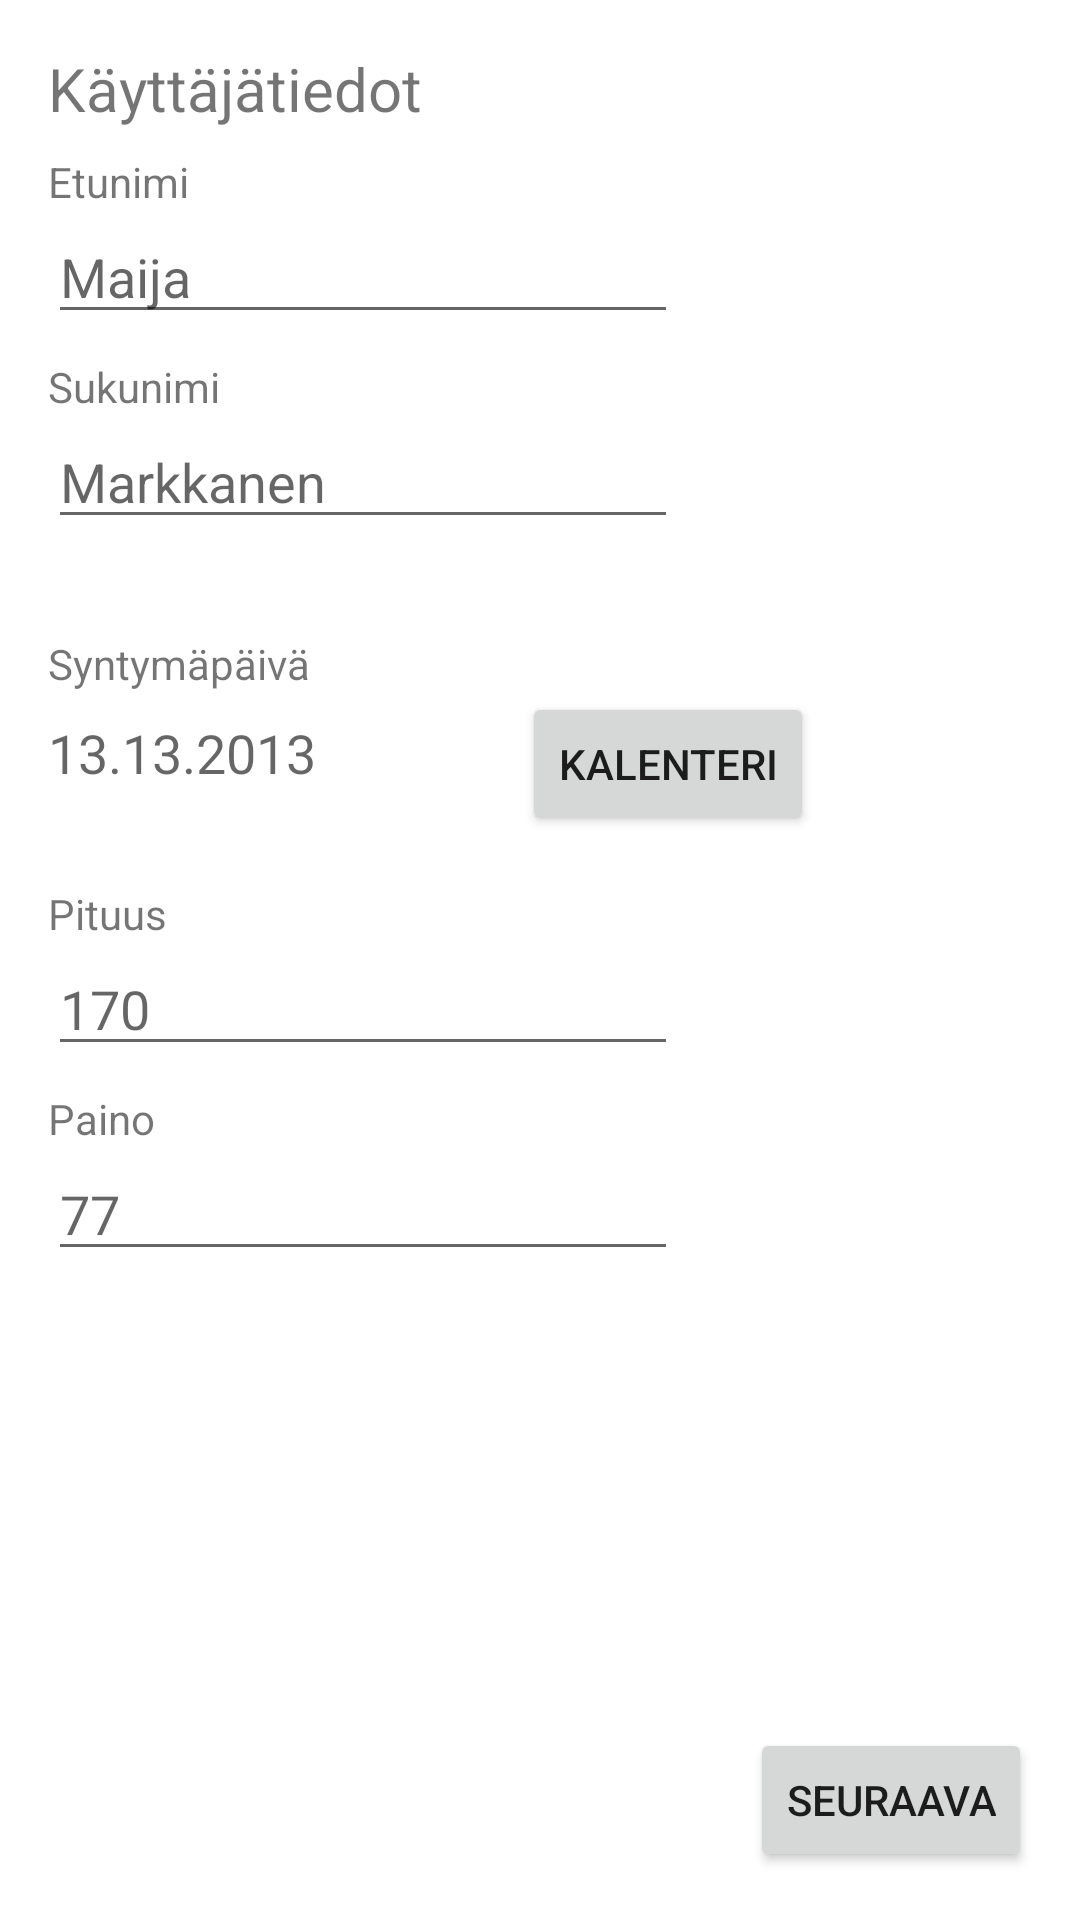

Android layout source for this screen:
<!-- AndroidManifest.xml: application theme Theme.HealthApplication -->
<!-- res/layout/activity_first_launch_user_data.xml -->
<?xml version="1.0" encoding="utf-8"?>
<androidx.constraintlayout.widget.ConstraintLayout xmlns:android="http://schemas.android.com/apk/res/android"
    xmlns:app="http://schemas.android.com/apk/res-auto"
    xmlns:tools="http://schemas.android.com/tools"
    android:layout_width="match_parent"
    android:layout_height="match_parent">

    <TextView
        android:id="@+id/userDataTitle"
        android:layout_width="wrap_content"
        android:layout_height="wrap_content"
        android:layout_marginStart="16dp"
        android:layout_marginTop="16dp"
        android:text="@string/user_data_title"
        android:textSize="20sp"
        app:layout_constraintBottom_toTopOf="@+id/textViewFirstName"
        app:layout_constraintStart_toStartOf="parent"
        app:layout_constraintTop_toTopOf="parent" />

            <TextView
                android:id="@+id/textViewFirstName"
                android:layout_width="wrap_content"
                android:layout_height="wrap_content"
                android:layout_marginStart="16dp"
                android:layout_marginTop="8dp"
                android:text="@string/user_data_text_name"
                app:layout_constraintBottom_toTopOf="@+id/firstName"
                app:layout_constraintStart_toStartOf="parent"
                app:layout_constraintTop_toBottomOf="@+id/userDataTitle" />

            <EditText
                android:id="@+id/firstName"
                android:layout_width="wrap_content"
                android:layout_height="wrap_content"
                android:layout_marginStart="16dp"
                android:ems="10"
                android:hint="@string/user_data_name_example"
                android:inputType="textPersonName"
                app:layout_constraintBottom_toTopOf="@+id/textView9"
                app:layout_constraintStart_toStartOf="parent"
                app:layout_constraintTop_toBottomOf="@+id/textViewFirstName" />

            <TextView
                android:id="@+id/textView9"
                android:layout_width="wrap_content"
                android:layout_height="wrap_content"
                android:layout_marginStart="16dp"
                android:layout_marginTop="8dp"
                android:text="@string/user_data_text_lastname"
                app:layout_constraintBottom_toTopOf="@+id/lastName"
                app:layout_constraintStart_toStartOf="parent"
                app:layout_constraintTop_toBottomOf="@+id/firstName" />

            <EditText
                android:id="@+id/lastName"
                android:layout_width="wrap_content"
                android:layout_height="wrap_content"
                android:layout_marginStart="16dp"
                android:ems="10"
                android:hint="@string/user_data_last_name_example"
                android:inputType="textPersonName"
                app:layout_constraintBottom_toTopOf="@+id/textView10"
                app:layout_constraintStart_toStartOf="parent"
                app:layout_constraintTop_toBottomOf="@+id/textView9" />

    <TextView
        android:id="@+id/textView10"
        android:layout_width="wrap_content"
        android:layout_height="wrap_content"
        android:layout_marginStart="16dp"
        android:layout_marginTop="32dp"
        android:text="@string/user_data_text_age_title"
        app:layout_constraintBottom_toTopOf="@+id/textViewBirthDate"
        app:layout_constraintStart_toStartOf="parent"
        app:layout_constraintTop_toBottomOf="@+id/lastName" />

                <TextView
                    android:id="@+id/textViewBirthDate"
                    android:layout_width="wrap_content"
                    android:layout_height="wrap_content"
                    android:layout_marginStart="16dp"
                    android:layout_marginTop="8dp"
                    android:layout_weight="4"
                    android:hint="@string/user_data_birthdate_example"
                    android:textSize="18sp"
                    app:layout_constraintBottom_toTopOf="@+id/textView11"
                    app:layout_constraintStart_toStartOf="parent"
                    app:layout_constraintTop_toBottomOf="@+id/textView10" />

                <Button
                    android:id="@+id/buttonPickBirthdateFirstLaunch"
                    android:layout_width="wrap_content"
                    android:layout_height="wrap_content"
                    android:layout_marginStart="24dp"
                    android:layout_marginEnd="44dp"
                    android:layout_weight="1"
                    android:onClick="buttonManager"
                    android:text="@string/user_data_button_pick_a_date"
                    app:layout_constraintEnd_toEndOf="parent"
                    app:layout_constraintStart_toEndOf="@+id/textViewBirthDate"
                    app:layout_constraintTop_toBottomOf="@+id/textView10" />

    <TextView
        android:id="@+id/textView11"
        android:layout_width="wrap_content"
        android:layout_height="wrap_content"
        android:layout_marginStart="16dp"
        android:layout_marginTop="32dp"
        android:text="@string/user_data_text_height"
        app:layout_constraintBottom_toTopOf="@+id/height"
        app:layout_constraintStart_toStartOf="parent"
        app:layout_constraintTop_toBottomOf="@+id/textViewBirthDate" />

            <EditText
                android:id="@+id/height"
                android:layout_width="wrap_content"
                android:layout_height="wrap_content"
                android:layout_marginStart="16dp"
                android:ems="10"
                android:hint="@string/user_data_height_example"
                android:inputType="number"
                app:layout_constraintBottom_toTopOf="@+id/textView12"
                app:layout_constraintStart_toStartOf="parent"
                app:layout_constraintTop_toBottomOf="@+id/textView11" />

            <TextView
                android:id="@+id/textView12"
                android:layout_width="wrap_content"
                android:layout_height="wrap_content"
                android:layout_marginStart="16dp"
                android:layout_marginTop="8dp"
                android:text="@string/user_data_text_weight"
                app:layout_constraintBottom_toTopOf="@+id/weight"
                app:layout_constraintStart_toStartOf="parent"
                app:layout_constraintTop_toBottomOf="@+id/height" />

            <EditText
                android:id="@+id/weight"
                android:layout_width="wrap_content"
                android:layout_height="wrap_content"
                android:layout_marginStart="16dp"
                android:ems="10"
                android:hint="@string/user_data_weight_example"
                android:inputType="number"
                app:layout_constraintStart_toStartOf="parent"
                app:layout_constraintTop_toBottomOf="@+id/textView12" />

            <Button
                android:id="@+id/nextButtonFirstLaunchLongTermIllness"
                android:layout_width="wrap_content"
                android:layout_height="wrap_content"
                android:layout_marginEnd="16dp"
                android:layout_marginBottom="16dp"
                android:onClick="buttonManager"
                android:text="@string/user_data_nextButton"
                app:layout_constraintBottom_toBottomOf="parent"
                app:layout_constraintEnd_toEndOf="parent" />
</androidx.constraintlayout.widget.ConstraintLayout>
<!-- resources referenced by this layout -->
<resources>
  <string name="user_data_birthdate_example">13.13.2013</string>
  <string name="user_data_button_pick_a_date">Kalenteri</string>
  <string name="user_data_height_example">170</string>
  <string name="user_data_last_name_example">Markkanen</string>
  <string name="user_data_name_example">Maija</string>
  <string name="user_data_nextButton">Seuraava</string>
  <string name="user_data_text_age_title">Syntymäpäivä</string>
  <string name="user_data_text_height">Pituus</string>
  <string name="user_data_text_lastname">Sukunimi</string>
  <string name="user_data_text_name">Etunimi</string>
  <string name="user_data_text_weight">Paino</string>
  <string name="user_data_title">Käyttäjätiedot</string>
  <string name="user_data_weight_example">77</string>
  <style name="Theme.HealthApplication" parent="Theme.MaterialComponents.DayNight.DarkActionBar">
          
          <item name="colorPrimary">@color/purple_500</item>
          <item name="colorPrimaryVariant">@color/purple_700</item>
          <item name="colorOnPrimary">@color/white</item>
          
          <item name="colorSecondary">@color/teal_200</item>
          <item name="colorSecondaryVariant">@color/teal_700</item>
          <item name="colorOnSecondary">@color/black</item>
          
          <item name="android:statusBarColor" tools:targetApi="l">?attr/colorPrimaryVariant</item>
          
      </style>
  <!-- not gathered from this repository: default colours our renderer supplied (Android Studio template values) -->
  <color name="purple_500">#FF6200EE</color>
  <color name="purple_700">#FF3700B3</color>
  <color name="teal_200">#FF03DAC5</color>
  <color name="teal_700">#FF018786</color>
  <color name="black">#FF000000</color>
  <color name="white">#FFFFFFFF</color>
</resources>
